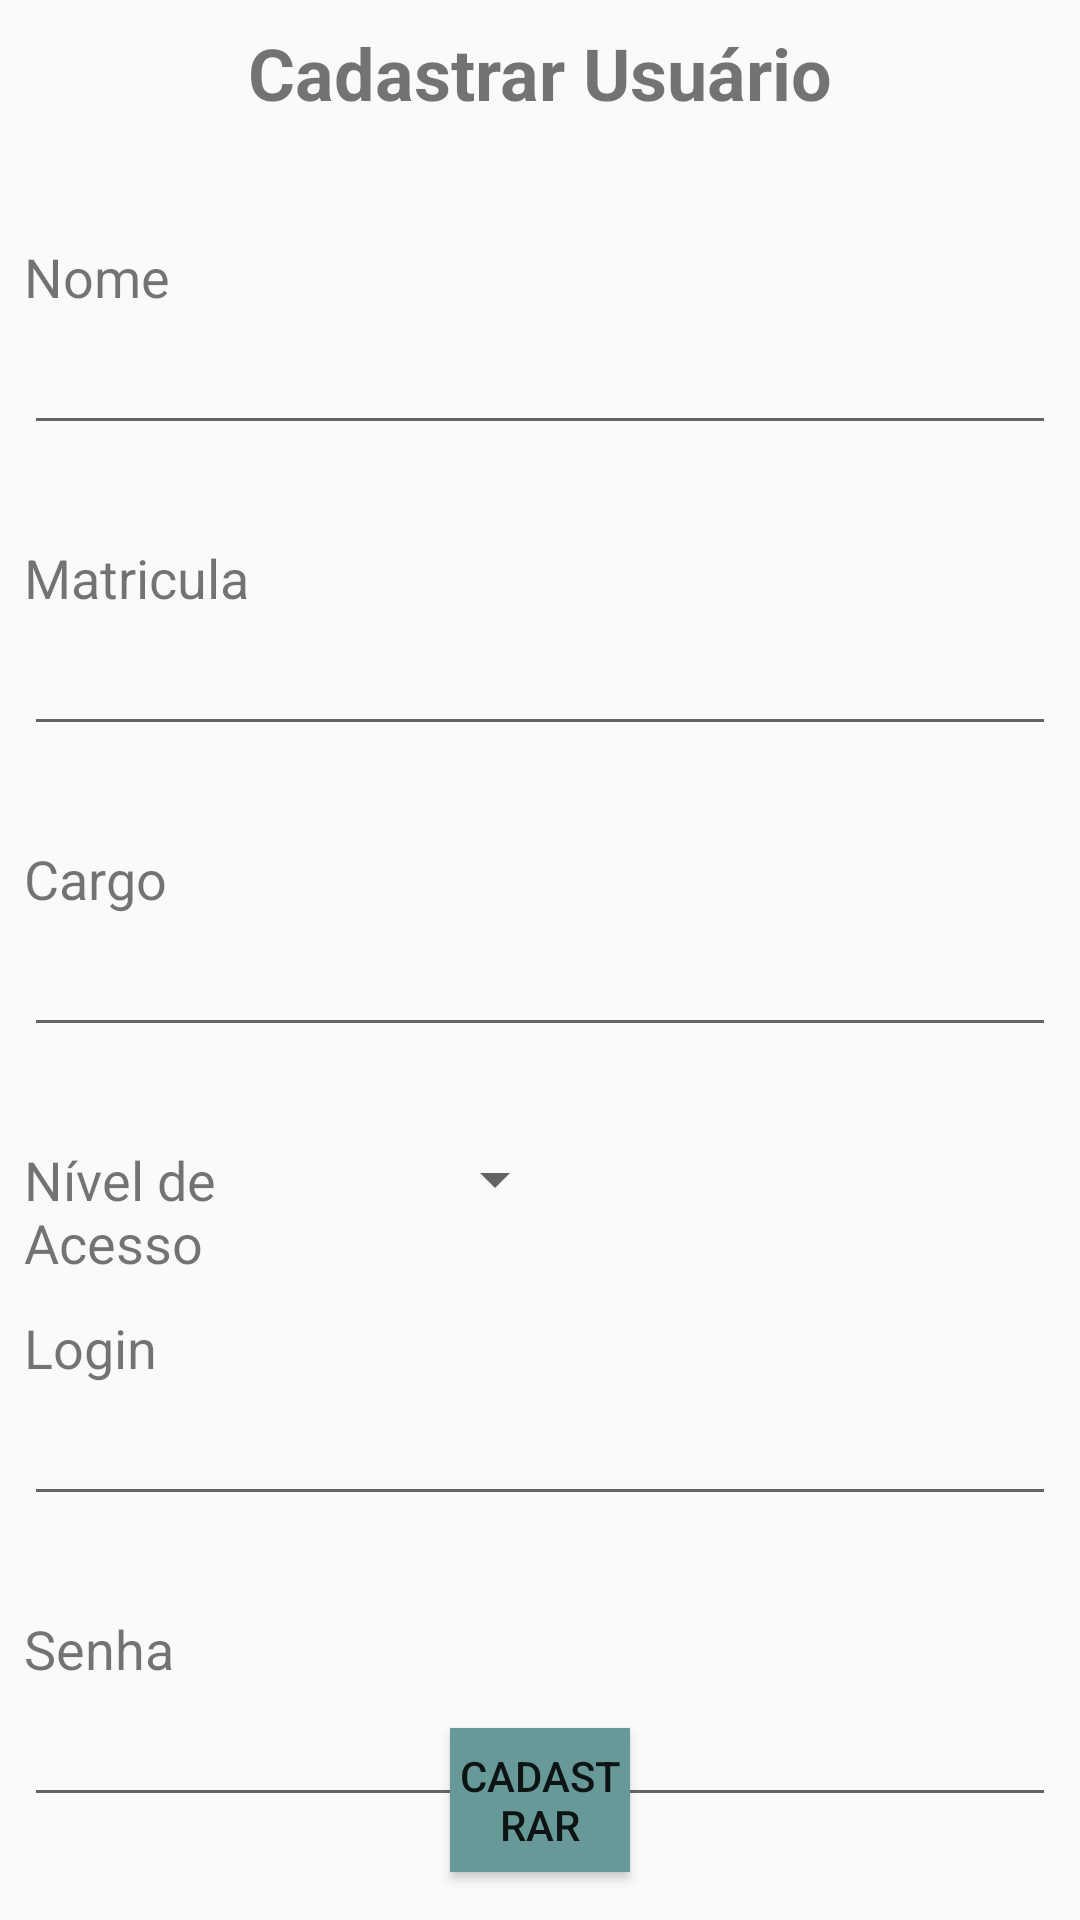

The Android layout XML behind this screen, and the referenced resources:
<!-- AndroidManifest.xml: application theme AppTheme -->
<!-- res/layout/activity_cadastrar_usuario.xml -->
<?xml version="1.0" encoding="utf-8"?>
<androidx.constraintlayout.widget.ConstraintLayout xmlns:android="http://schemas.android.com/apk/res/android"
    xmlns:app="http://schemas.android.com/apk/res-auto"
    xmlns:tools="http://schemas.android.com/tools"
    android:layout_width="match_parent"
    android:layout_height="match_parent"
    app:layout_anchorGravity="center|center_vertical|fill_vertical"
    tools:context=".ActivityCadastrarUsuario">

    <TextView
        android:id="@+id/textView12"
        android:layout_width="wrap_content"
        android:layout_height="wrap_content"
        android:layout_marginStart="100dp"
        android:layout_marginTop="8dp"
        android:layout_marginEnd="100dp"
        android:text="Cadastrar Usuário"
        android:textSize="24sp"
        android:textStyle="bold"
        app:layout_constraintEnd_toEndOf="parent"
        app:layout_constraintStart_toStartOf="parent"
        app:layout_constraintTop_toTopOf="parent" />

    <TextView
        android:id="@+id/textView13"
        android:layout_width="0dp"
        android:layout_height="wrap_content"
        android:layout_marginStart="8dp"
        android:layout_marginTop="80dp"
        android:layout_marginEnd="8dp"
        android:text="Nome"
        android:textSize="18sp"
        app:layout_constraintEnd_toEndOf="parent"
        app:layout_constraintStart_toStartOf="parent"
        app:layout_constraintTop_toTopOf="parent" />

    <EditText
        android:id="@+id/edit_nome"
        android:layout_width="0dp"
        android:layout_height="wrap_content"
        android:layout_marginStart="8dp"
        android:layout_marginTop="8dp"
        android:layout_marginEnd="8dp"
        android:ems="10"
        android:inputType="textPersonName"
        android:textSize="14sp"
        app:layout_constraintEnd_toEndOf="parent"
        app:layout_constraintStart_toStartOf="parent"
        app:layout_constraintTop_toBottomOf="@+id/textView13" />

    <TextView
        android:id="@+id/textView14"
        android:layout_width="0dp"
        android:layout_height="wrap_content"
        android:layout_marginStart="8dp"
        android:layout_marginTop="32dp"
        android:layout_marginEnd="8dp"
        android:text="Matricula"
        android:textSize="18sp"
        app:layout_constraintEnd_toEndOf="parent"
        app:layout_constraintStart_toStartOf="parent"
        app:layout_constraintTop_toBottomOf="@+id/edit_nome" />

    <EditText
        android:id="@+id/edit_matricula"
        android:layout_width="0dp"
        android:layout_height="wrap_content"
        android:layout_marginStart="8dp"
        android:layout_marginTop="8dp"
        android:layout_marginEnd="8dp"
        android:ems="10"
        android:inputType="number"
        android:textSize="14sp"
        app:layout_constraintEnd_toEndOf="parent"
        app:layout_constraintStart_toStartOf="parent"
        app:layout_constraintTop_toBottomOf="@+id/textView14" />

    <TextView
        android:id="@+id/textView15"
        android:layout_width="0dp"
        android:layout_height="wrap_content"
        android:layout_marginStart="8dp"
        android:layout_marginTop="32dp"
        android:layout_marginEnd="8dp"
        android:text="Cargo"
        android:textSize="18sp"
        app:layout_constraintEnd_toEndOf="parent"
        app:layout_constraintStart_toStartOf="parent"
        app:layout_constraintTop_toBottomOf="@+id/edit_matricula" />

    <EditText
        android:id="@+id/edit_cargo"
        android:layout_width="0dp"
        android:layout_height="wrap_content"
        android:layout_marginStart="8dp"
        android:layout_marginTop="8dp"
        android:layout_marginEnd="8dp"
        android:ems="10"
        android:inputType="textPersonName"
        android:textSize="14sp"
        app:layout_constraintEnd_toEndOf="parent"
        app:layout_constraintStart_toStartOf="parent"
        app:layout_constraintTop_toBottomOf="@+id/textView15" />

    <TextView
        android:id="@+id/textView19"
        android:layout_width="0dp"
        android:layout_height="wrap_content"
        android:layout_marginStart="8dp"
        android:layout_marginTop="32dp"
        android:layout_marginEnd="250dp"
        android:elevation="16dp"
        android:text="Nível de Acesso"
        android:textSize="18sp"
        app:layout_constraintEnd_toEndOf="parent"
        app:layout_constraintStart_toStartOf="parent"
        app:layout_constraintTop_toBottomOf="@+id/edit_cargo" />

    <Spinner
        android:id="@+id/spinner_nivel_acesso"
        android:layout_width="wrap_content"
        android:layout_height="wrap_content"
        android:layout_marginTop="32dp"
        android:layout_marginEnd="140dp"
        android:drawSelectorOnTop="true"
        android:entries="@array/array_nivel"
        app:layout_constraintEnd_toEndOf="parent"
        app:layout_constraintStart_toEndOf="@+id/textView19"
        app:layout_constraintTop_toBottomOf="@+id/edit_cargo" />

    <TextView
        android:id="@+id/textView20"
        android:layout_width="0dp"
        android:layout_height="wrap_content"
        android:layout_marginStart="8dp"
        android:layout_marginTop="32dp"
        android:layout_marginEnd="8dp"
        android:text="Login"
        android:textSize="18sp"
        app:layout_constraintEnd_toEndOf="parent"
        app:layout_constraintStart_toStartOf="parent"
        app:layout_constraintTop_toBottomOf="@+id/spinner_nivel_acesso" />

    <EditText
        android:id="@+id/edit_login"
        android:layout_width="0dp"
        android:layout_height="wrap_content"
        android:layout_marginStart="8dp"
        android:layout_marginTop="8dp"
        android:layout_marginEnd="8dp"
        android:ems="10"
        android:inputType="textPersonName"
        android:textSize="14sp"
        app:layout_constraintEnd_toEndOf="parent"
        app:layout_constraintStart_toStartOf="parent"
        app:layout_constraintTop_toBottomOf="@+id/textView20" />

    <TextView
        android:id="@+id/textView21"
        android:layout_width="0dp"
        android:layout_height="wrap_content"
        android:layout_marginStart="8dp"
        android:layout_marginTop="32dp"
        android:layout_marginEnd="8dp"
        android:text="Senha"
        android:textSize="18sp"
        app:layout_constraintEnd_toEndOf="parent"
        app:layout_constraintStart_toStartOf="parent"
        app:layout_constraintTop_toBottomOf="@+id/edit_login" />

    <EditText
        android:id="@+id/edit_senha"
        android:layout_width="0dp"
        android:layout_height="wrap_content"
        android:layout_marginStart="8dp"
        android:layout_marginTop="8dp"
        android:layout_marginEnd="8dp"
        android:ems="10"
        android:inputType="textPersonName"
        android:textSize="14sp"
        app:layout_constraintEnd_toEndOf="parent"
        app:layout_constraintStart_toStartOf="parent"
        app:layout_constraintTop_toBottomOf="@+id/textView21" />

    <Button
        android:id="@+id/botao_cadastrar_conta"
        android:layout_width="0dp"
        android:layout_height="wrap_content"
        android:layout_marginStart="150dp"
        android:layout_marginEnd="150dp"
        android:layout_marginBottom="16dp"
        android:background="#689999"
        android:text="Cadastrar"
        app:layout_constraintBottom_toBottomOf="parent"
        app:layout_constraintEnd_toEndOf="parent"
        app:layout_constraintStart_toStartOf="parent" />

</androidx.constraintlayout.widget.ConstraintLayout>
<!-- resources referenced by this layout -->
<resources>
  <style name="AppTheme" parent="Theme.AppCompat.Light.NoActionBar">
          
          <item name="colorPrimary">@color/primaryColor</item>
          <item name="colorPrimaryDark">@color/primaryDarkColor</item>
          <item name="colorAccent">@color/colorAccent</item>
      </style>
  <color name="primaryColor">#e6714b</color>
  <color name="primaryDarkColor">#ae401e</color>
  <color name="colorAccent">#d81b60</color>
</resources>
